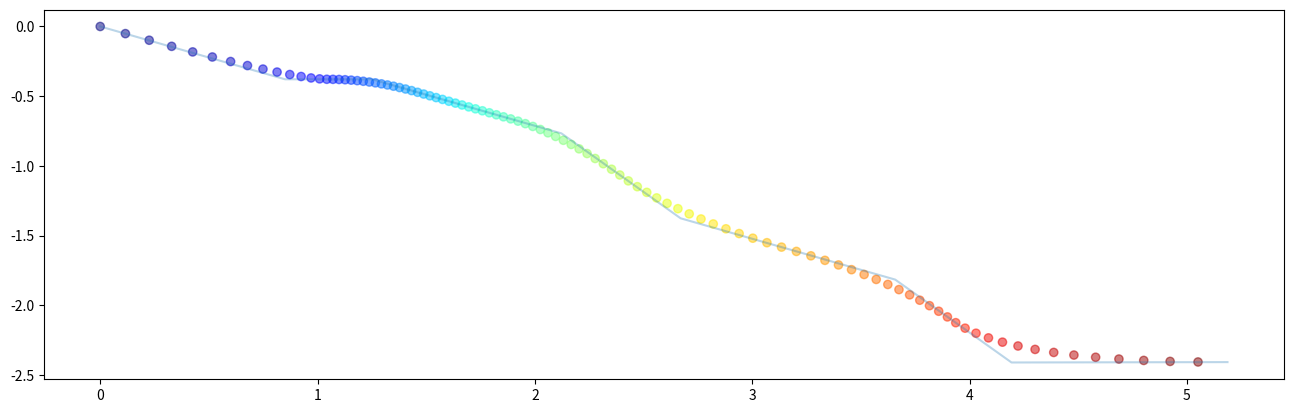

This figure's Python source:
#!/usr/bin/env python
#
# [redacted]

import numpy as np
import matplotlib.pyplot as plt
import time

def memoize(f):
    """ Memoization decorator for functions taking one or more arguments. """
    class memodict(dict):
        def __init__(self, f):
            self.f = f
        def __call__(self, *args):
            return self[args]
        def __missing__(self, key):
            ret = self[key] = self.f(*key)
            return ret        
    return memodict(f)

def C_factory(P, n=2, V_type="clamped"):
    """ Returns a b-spline curve C(t) configured with P, V_type and n.
    The knot vector will be created according to V_type
    
    Parameters
    ==========
    - P (list of D-tuples of reals) : List of de Boor points of dimension D.
    - n (int) : degree of the curve
    - V_type (str): name of the knit vector type to create.
    
    Returns
    =======
    A D-dimensionnal B-Spline Curve.
    """
    
    # TODO: check that p_len is ok with the degree and > 0
    m = len(P)    # the number of points in P    
    D = len(P[0]) # the dimension of a point (2D, 3D)
        
    # Create the knot vector
    V = make_knot_vector(n, m, V_type)
    # TODO: check the validity of the input knot vector.
    # TODO: create an initial Vector Point.
    
    #############################################################################
    # The following line will be detailed later.                                #
    # We create the highest degree basis spline function, aka. our entry point. #
    # Using the recursive formulation of b-splines, this b_n will call          #
    # lower degree basis_functions. b_n is a function.                          #
    #############################################################################
    b_n = basis_factory(n)
    
    @memoize
    def S(t, d):
        """ The b-spline funtion, as defined in eq. 3. """
        out = 0.
        for i in range(m): #: Iterate over 0-indexed point indices
            out += P[i][d]*b_n(t, i, V)
        return out
    
    def C(t):
        """ The b-spline curve, as defined in eq. 4. """
        out = [0.]*D           #: For each t we return a list of D coordinates
        for d in range(D):     #: Iterate over 0-indexed dimension indices
            out[d] = S(t,d)
        return out
    
    ####################################################################
    # "Enrich" the function with information about its "configuration" #
    ####################################################################  
    C.P = P                   #: The control polygone
    C.V = V                   #: The knot vector used by the function
    C.spline = S              #: The spline function.
    C.basis = b_n             #: The highest degree basis function. Useful to do some plotting.
    C.min = V[0]              #: The domain of definition of the function, lower bound for t
    C.max = V[-1]             #: The domain of definition of the function, upper bound for t
    C.endpoint = C.max!=V[-1] #: Is the upper bound included in the domain.
    return C

def make_knot_vector(n, m, style="clamped"):
    """
    Create knot vectors for the requested vector type.
    
    Parameters
    ==========
    - n (int) : degree of the bspline curve that will use this knot vector
    - m (int) : number of vertices in the control polygone
    - style (str) : type of knot vector to output
    
    Returns
    =======
    - A knot vector (tuple)
    """
    if not style == "clamped":
        raise NotImplementedError
        
    total_knots = m+n+2                           # length of the knot vector, this is exactly eq.6
    outer_knots = n+1                             # number of outer knots at each of the vector.
    inner_knots = total_knots - 2*(outer_knots)   # number of inner knots
    # Now we translate eq. 5:
    knots  = [0]*(outer_knots)
    knots += [i for i in range(1, inner_knots)]
    knots += [inner_knots]*(outer_knots)
    
    return tuple(knots) # We convert to a tuple. Tuples are hashable, required later for memoization

@memoize
def basis_factory(degree):
    """ Returns a basis_function for the given degree """
    if degree == 0:
        @memoize        
        def basis_function(t, i, knots):
            """The basis function for degree = 0 as per eq. 7"""
            t_this = knots[i]
            t_next = knots[i+1]
            out = 1. if (t>=t_this and t<t_next) else 0.         
            return out
        
    else:
        @memoize
        def basis_function(t, i, knots):
            """The basis function for degree > 0 as per eq. 8"""
            out = 0.
            t_this = knots[i]
            t_next = knots[i+1]
            t_precog  = knots[i+degree]
            t_horizon = knots[i+degree+1]            

            top = (t-t_this)
            bottom = (t_precog-t_this)
     
            if bottom != 0:
                out  = top/bottom * basis_factory(degree-1)(t, i, knots)
                
            top = (t_horizon-t)
            bottom = (t_horizon-t_next)
            if bottom != 0:
                out += top/bottom * basis_factory(degree-1)(t, i+1, knots)
         
            return out
        
    ####################################################################
    # "Enrich" the function with information about its "configuration" #
    ####################################################################         
    basis_function.lower = None if degree==0 else basis_factory(degree-1)
    basis_function.degree = degree
    return basis_function


def draw_bspline(C=None, P=None, n=None, V_type=None, endpoint_epsilon=0.00001):
    """Helper function to draw curves."""
    if P and n and V_type:
        C = C_factory(P, n, V_type)
    if C:
        # Use 2D or 3D
        is3d = True if len(C.P[0])==3 else False
        from mpl_toolkits.mplot3d import Axes3D

        # Regularly spaced samples
        sampling = [t for t in np.linspace(C.min, C.max, 100, endpoint=C.endpoint)]
        # Hack to sample close to the endpoint
        sampling.append(C.max - endpoint_epsilon)
        # Sample the curve!!!!
        curvepts = [ C(s) for s in sampling ]
        
        # Create a matplotlib figure
        fig = plt.figure()
        fig.set_figwidth(12)
        if is3d:
            fig.set_figheight(10)
            ax = fig.add_subplot(111, projection='3d')
        else:
            ax  = fig.add_subplot(111)
            
        # Draw the curve points
        ax.scatter( *zip(*curvepts), marker="o", c=sampling, cmap="jet", alpha=0.5 )
        # Draw the control cage.
        ax.plot(*zip(*C.P), alpha=0.3)
        # Draw the knots
        knotspos = [C(s) for s in C.V if s!= C.max]
        knotspos.append( C(C.max - endpoint_epsilon) )
        ax.scatter( *zip(*knotspos), marker="*", c=sampling, alpha=1, s=100 )
        
        # Here we annotate the knots with their values
        prev = None
        occurences = 1
        for i, curr in enumerate(C.V):
            if curr == C.max:
                kpos = C(curr-endpoint_epsilon)
            else:
                kpos = C(curr)
            if curr == prev:
                occurences += 1
            else:
                occurences = 1
            kpos[0] -= 0.3*occurences
            ax.text( *kpos, s="t="+str(curr), fontsize=12 )
            prev = curr

if __name__ == '__main__':

    # straight path:
    P2 = [( 0 , 0 ),( 0.850849609305 , -0.378822652946 ),( 1.25084960931 , -0.378822652946 ),( 1.64591739623 , -0.554718164325 ),( 2.1219753027 , -0.766672800154 ),( 2.67053118522 , -1.37590582837 ),( 3.65773110606 , -1.81543555126 ),( 4.19303559114 , -2.40995141164 ),( 5.18666731717 , -2.40735164768 )]
    P3 = [( 0 , 0 ),( 1.1416407865 , 0.0 ),( 1.87247715261 , -0.325389314461 ),( 2.72332676192 , -0.704211967407 ),( 4.04727543666 , -1.29367189528 ),( 5.94074442611 , -2.63221376384 )]

    # We decide to draw a quadratic curve
    n = 2
    # Next we define the control points of our curve
    P = [(3,-1), (2.5,3), (0, 1), (-2.5,3), (-3,-1)]
    # Create the knot vector
    # V = make_knot_vector(n, len(P), "clamped")
    # Create the Curve function
    # C = C_factory(P, V, n)
    C = C_factory(P2, n)

    # Regularly spaced samples
    sampling = [t for t in np.linspace(C.min, C.max, 100, endpoint=C.endpoint)]
    # Sample the curve!!!!
    curvepts = [ C(s) for s in sampling ]
    # Create a matplotlib figure
    fig = plt.figure()
    fig.set_figwidth(16)
    ax  = fig.add_subplot(111)
    # Draw the curve points
    ax.scatter( *zip(*curvepts), marker="o", c=sampling, cmap="jet", alpha=0.5 )
    # Draw the control cage.
    ax.plot(*zip(*P2), alpha=0.3)
    plt.show()

    # # Next we define the control points of our 2D curve
    # P = [(3 , 1), (2.5, 4), (0, 1), (-2.5, 4), (-3, 0), (-2.5, -4), (0, -1), (2.5, -4), (3, -1)]
    # # Create the a quadratic curve function
    # draw_bspline(P=P, n=2, V_type="clamped")

    # # Next we define the control points of our 3D curve
    # P3D = [(3, 1, 8), (2.5, 3, 7), (0, 1, 6), (-2.5, 3, 5), (-3, 0, 4), (-2.5, -3, 3), (0, -1, 2), (2.5, -3, 1), (3, -1, 0)]
    # # Create the a quadratic curve function
    # draw_bspline(P=P3D, n=2, V_type="clamped")
